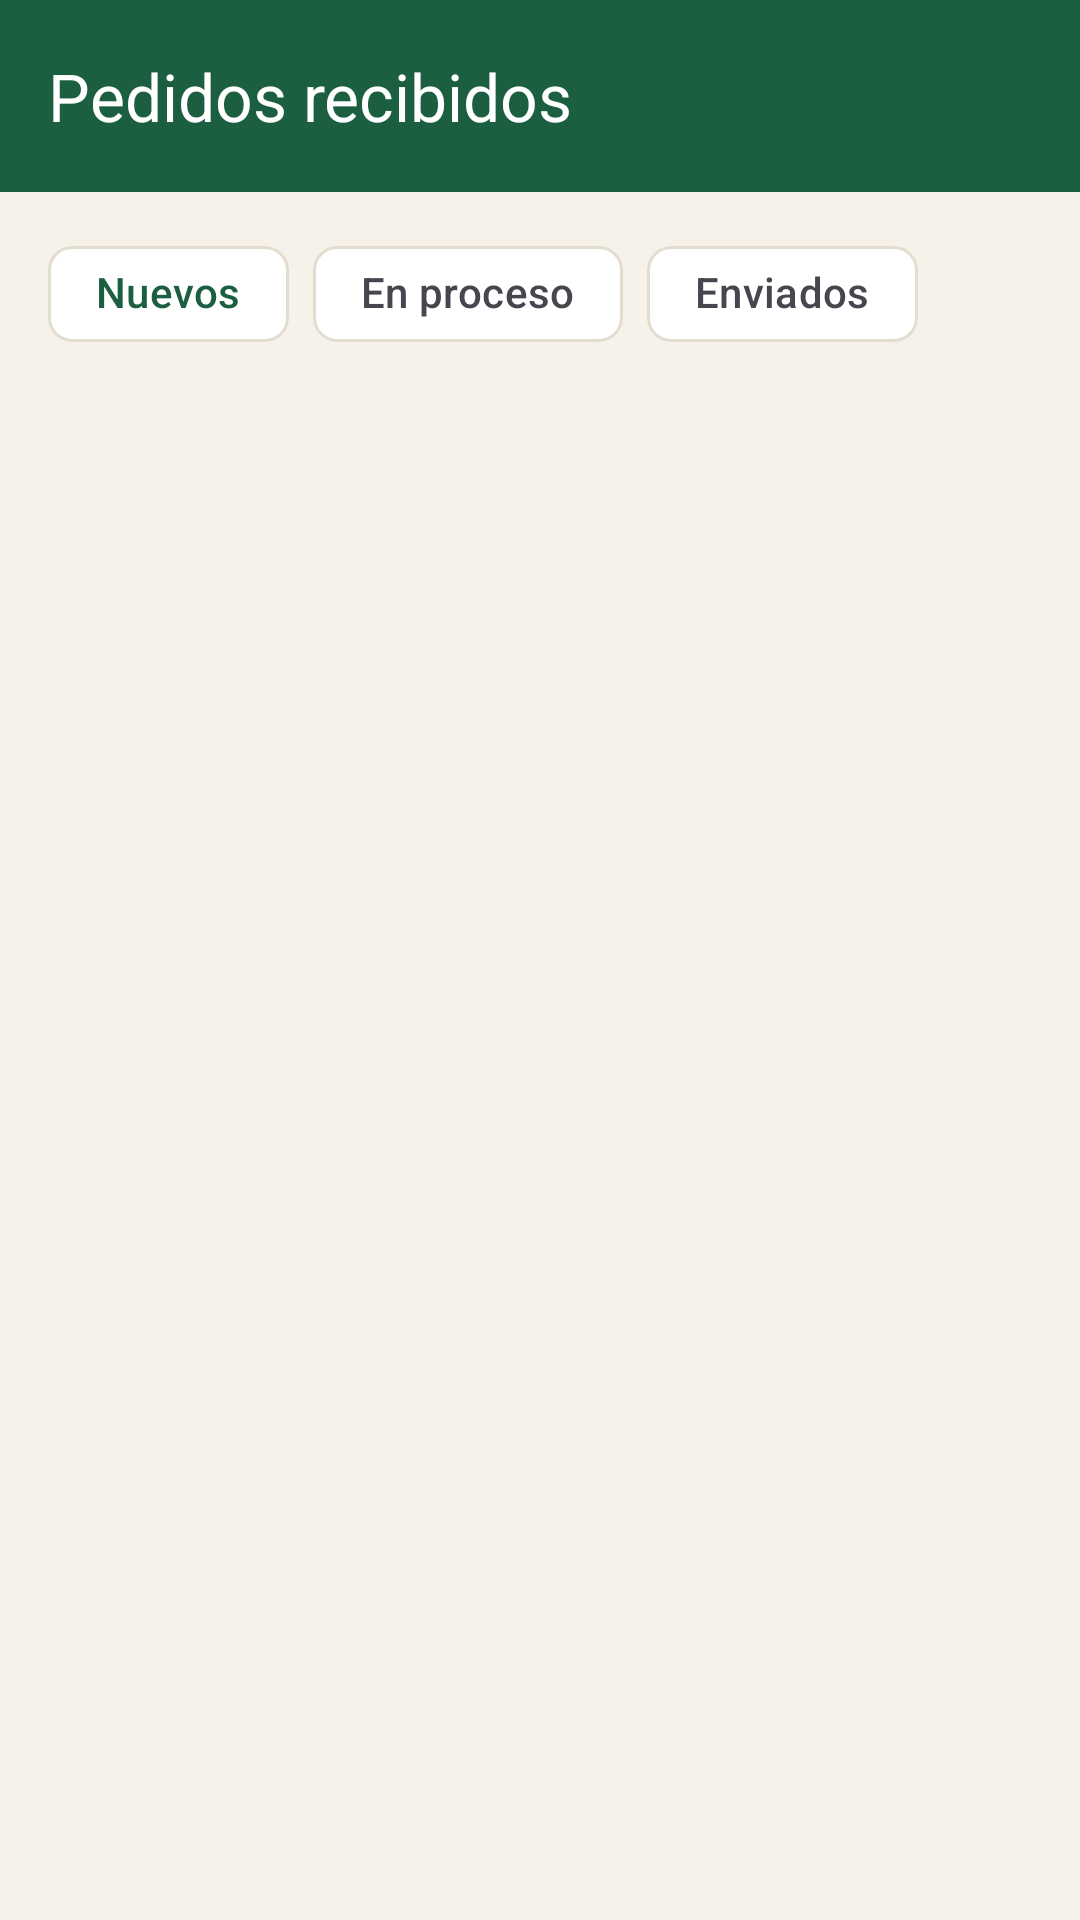

Layout XML and referenced resources for this Android screen:
<!-- AndroidManifest.xml: application theme Theme.RaizMarket -->
<!-- res/layout/fragment_seller_orders.xml -->
<?xml version="1.0" encoding="utf-8"?>
<LinearLayout xmlns:android="http://schemas.android.com/apk/res/android" xmlns:app="http://schemas.android.com/apk/res-auto" xmlns:tools="http://schemas.android.com/tools" android:layout_width="match_parent" android:layout_height="match_parent" android:background="@color/cream" android:orientation="vertical"><com.google.android.material.appbar.MaterialToolbar android:id="@+id/toolbar" android:layout_width="match_parent" android:layout_height="?attr/actionBarSize" android:background="?attr/colorPrimary" app:title="@string/pedidos_recibidos" app:titleTextColor="@color/white" app:navigationIconTint="@color/white" /><Space android:layout_width="match_parent" android:layout_height="10dp"/><HorizontalScrollView android:layout_width="match_parent" android:layout_height="wrap_content" android:scrollbars="none"><com.google.android.material.chip.ChipGroup android:id="@+id/cg_orders" android:layout_width="wrap_content" android:layout_height="wrap_content" android:paddingStart="@dimen/margin_screen" android:paddingEnd="@dimen/margin_screen" app:singleLine="true" app:singleSelection="true" app:selectionRequired="true"><com.google.android.material.chip.Chip android:id="@+id/c_new" style="@style/Widget.Raiz.Chip" android:layout_width="wrap_content" android:layout_height="wrap_content" android:checked="true" android:text="@string/nuevos"/><com.google.android.material.chip.Chip android:id="@+id/c_progress" style="@style/Widget.Raiz.Chip" android:layout_width="wrap_content" android:layout_height="wrap_content" android:text="@string/en_proceso"/><com.google.android.material.chip.Chip android:id="@+id/c_sent" style="@style/Widget.Raiz.Chip" android:layout_width="wrap_content" android:layout_height="wrap_content" android:text="@string/enviados"/></com.google.android.material.chip.ChipGroup></HorizontalScrollView><Space android:layout_width="match_parent" android:layout_height="8dp"/><androidx.recyclerview.widget.RecyclerView android:id="@+id/rv_orders" android:layout_width="match_parent" android:layout_height="0dp" android:layout_weight="1" android:clipToPadding="false" android:padding="@dimen/margin_screen"/></LinearLayout>
<!-- resources referenced by this layout -->
<resources>
  <color name="cream">#F6F2EA</color>
  <color name="white">#FFFFFF</color>
  <dimen name="margin_screen">16dp</dimen>
  <string name="en_proceso" formatted="false">En proceso</string>
  <string name="enviados" formatted="false">Enviados</string>
  <string name="nuevos" formatted="false">Nuevos</string>
  <string name="pedidos_recibidos" formatted="false">Pedidos recibidos</string>
  <style name="Widget.Raiz.Chip" parent="Widget.Material3.Chip.Filter">
          <item name="chipBackgroundColor">@color/chip_bg</item>
          <item name="android:textColor">@color/chip_text</item>
          <item name="chipStrokeColor">@color/line</item>
          <item name="chipStrokeWidth">1dp</item>
          <item name="checkedIconVisible">false</item>
      </style>
  <style name="Theme.RaizMarket" parent="Theme.Material3.Light.NoActionBar">
          <item name="colorPrimary">@color/raiz_green</item>
          <item name="colorOnPrimary">@color/white</item>
          <item name="colorPrimaryContainer">@color/raiz_green_light</item>
          <item name="colorOnPrimaryContainer">@color/raiz_green_dark</item>
          <item name="colorSecondary">@color/raiz_amber</item>
          <item name="colorOnSecondary">@color/ink</item>
          <item name="colorSecondaryContainer">@color/raiz_green_light</item>
          <item name="colorOnSecondaryContainer">@color/raiz_green</item>
          <item name="colorSurface">@color/white</item>
          <item name="colorOnSurface">@color/ink</item>
          <item name="android:colorBackground">@color/cream</item>
          <item name="android:statusBarColor">?attr/colorPrimary</item>
          <item name="android:windowLightStatusBar">false</item>
      </style>
  <color name="line">#E3DDD0</color>
  <color name="raiz_green">#1B5E40</color>
  <color name="raiz_green_light">#DCEBE2</color>
  <color name="raiz_green_dark">#124530</color>
  <color name="raiz_amber">#F2A33A</color>
  <color name="ink">#1F2A24</color>
</resources>
